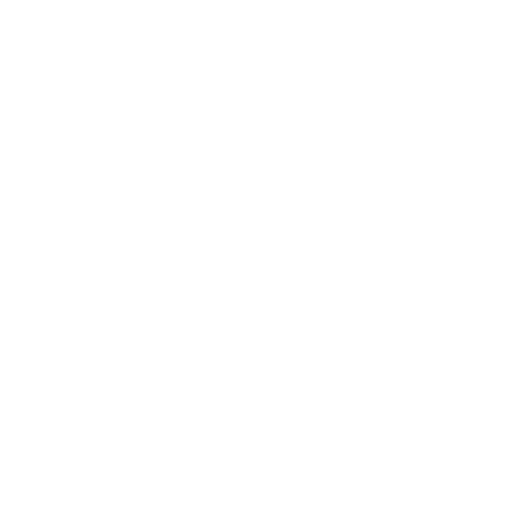
t = 0.00 s
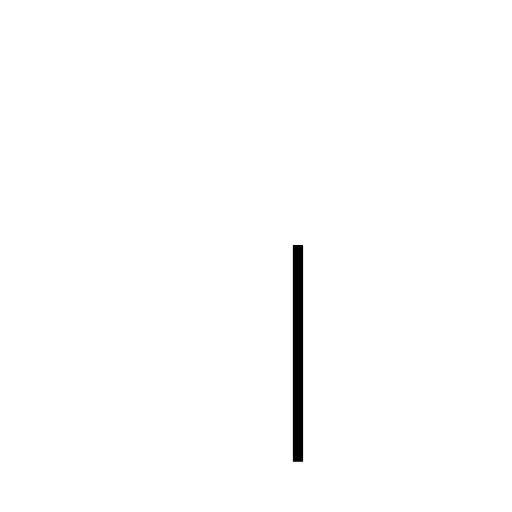
t = 0.64 s
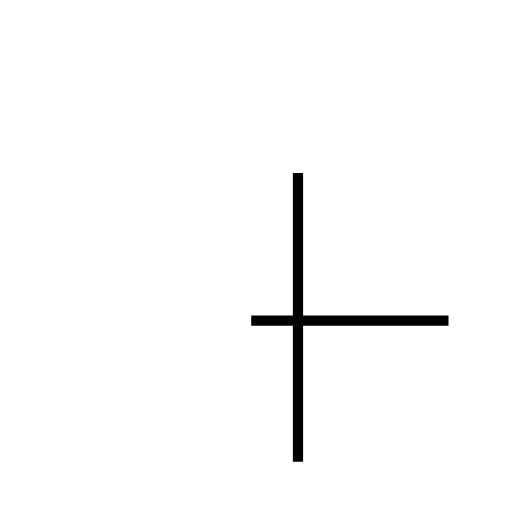
t = 1.42 s
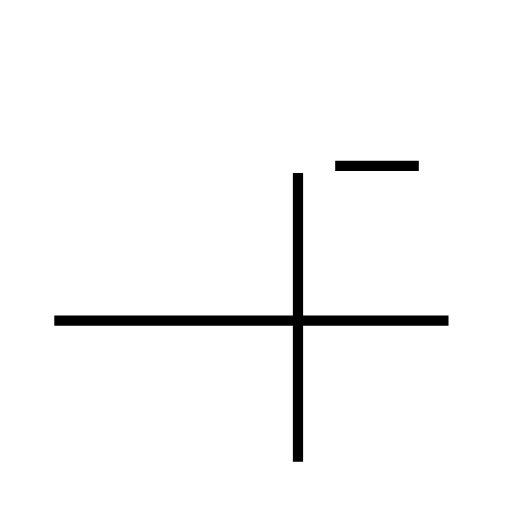
t = 2.25 s
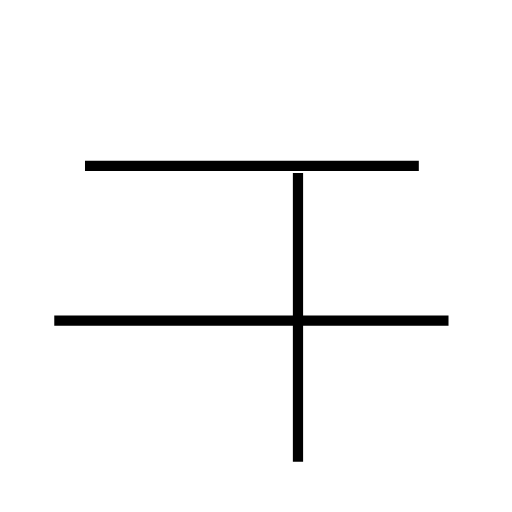
t = 2.98 s
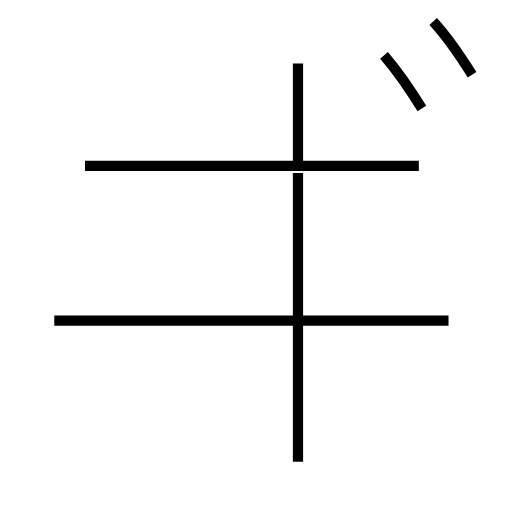
t = 3.66 s

The animated SVG that drew these frames (rendered in a browser with its animation timeline set to each time). Animation: 6 SMIL elements (animate=6); one cycle of 3.65 s.

<?xml version='1.0' encoding='utf-8'?>
<svg viewBox="0.0 -6.0 50.0 50.0" version="1.1" xmlns="http://www.w3.org/2000/svg"><rect x="-1000" y="-1000" width="2000" height="2000" stroke="white" fill="white" /><g style="fill:none;stroke:#000000;stroke-width:1"><path d="M 29.1 1.1 L 29.1 -27.1 " transform="translate(0.0 38.0)" stroke-dasharray="28.200000000000003" stroke-dashoffset="28.200000000000003"><animate attributeName="stroke-dashoffset" from="28.200000000000003" to="0" dur="0.8460000000000001s" begin="0s; anim_end.end" fill="freeze" id="anim0" /></path><path d="M 43.8 -12.7 L 5.3 -12.7 " transform="translate(0.0 38.0)" stroke-dasharray="38.5" stroke-dashoffset="38.5"><animate attributeName="stroke-dashoffset" from="38.5" to="0" dur="1.155s" begin="anim0.end" fill="freeze" id="anim1" /></path><path d="M 40.9 -27.8 L 8.3 -27.8 " transform="translate(0.0 38.0)" stroke-dasharray="32.599999999999994" stroke-dashoffset="32.599999999999994"><animate attributeName="stroke-dashoffset" from="32.599999999999994" to="0" dur="0.9779999999999998s" begin="anim1.end" fill="freeze" id="anim2" /></path><path d="M 29.1 -28.1 L 29.1 -37.8 " transform="translate(0.0 38.0)" stroke-dasharray="9.699999999999996" stroke-dashoffset="9.699999999999996"><animate attributeName="stroke-dashoffset" from="9.699999999999996" to="0" dur="0.29099999999999987s" begin="anim2.end" fill="freeze" id="anim3" /></path><path d="M 41.2 -33.4 C 40.1 -35.2 38.7 -37.2 37.5 -38.6 " transform="translate(0.0 38.0)" stroke-dasharray="6.387999835903203" stroke-dashoffset="6.387999835903203"><animate attributeName="stroke-dashoffset" from="6.387999835903203" to="0" dur="0.1916399950770961s" begin="anim3.end" fill="freeze" id="anim4" /></path><path d="M 46.1 -36.7 C 45.1 -38.3 43.5 -40.6 42.3 -41.9" transform="translate(0.0 38.0)" stroke-dasharray="6.44781901045439" stroke-dashoffset="6.44781901045439"><animate attributeName="stroke-dashoffset" from="6.44781901045439" to="0" dur="0.1934345703136317s" begin="anim4.end" fill="freeze" id="anim_end" /></path></g></svg>
